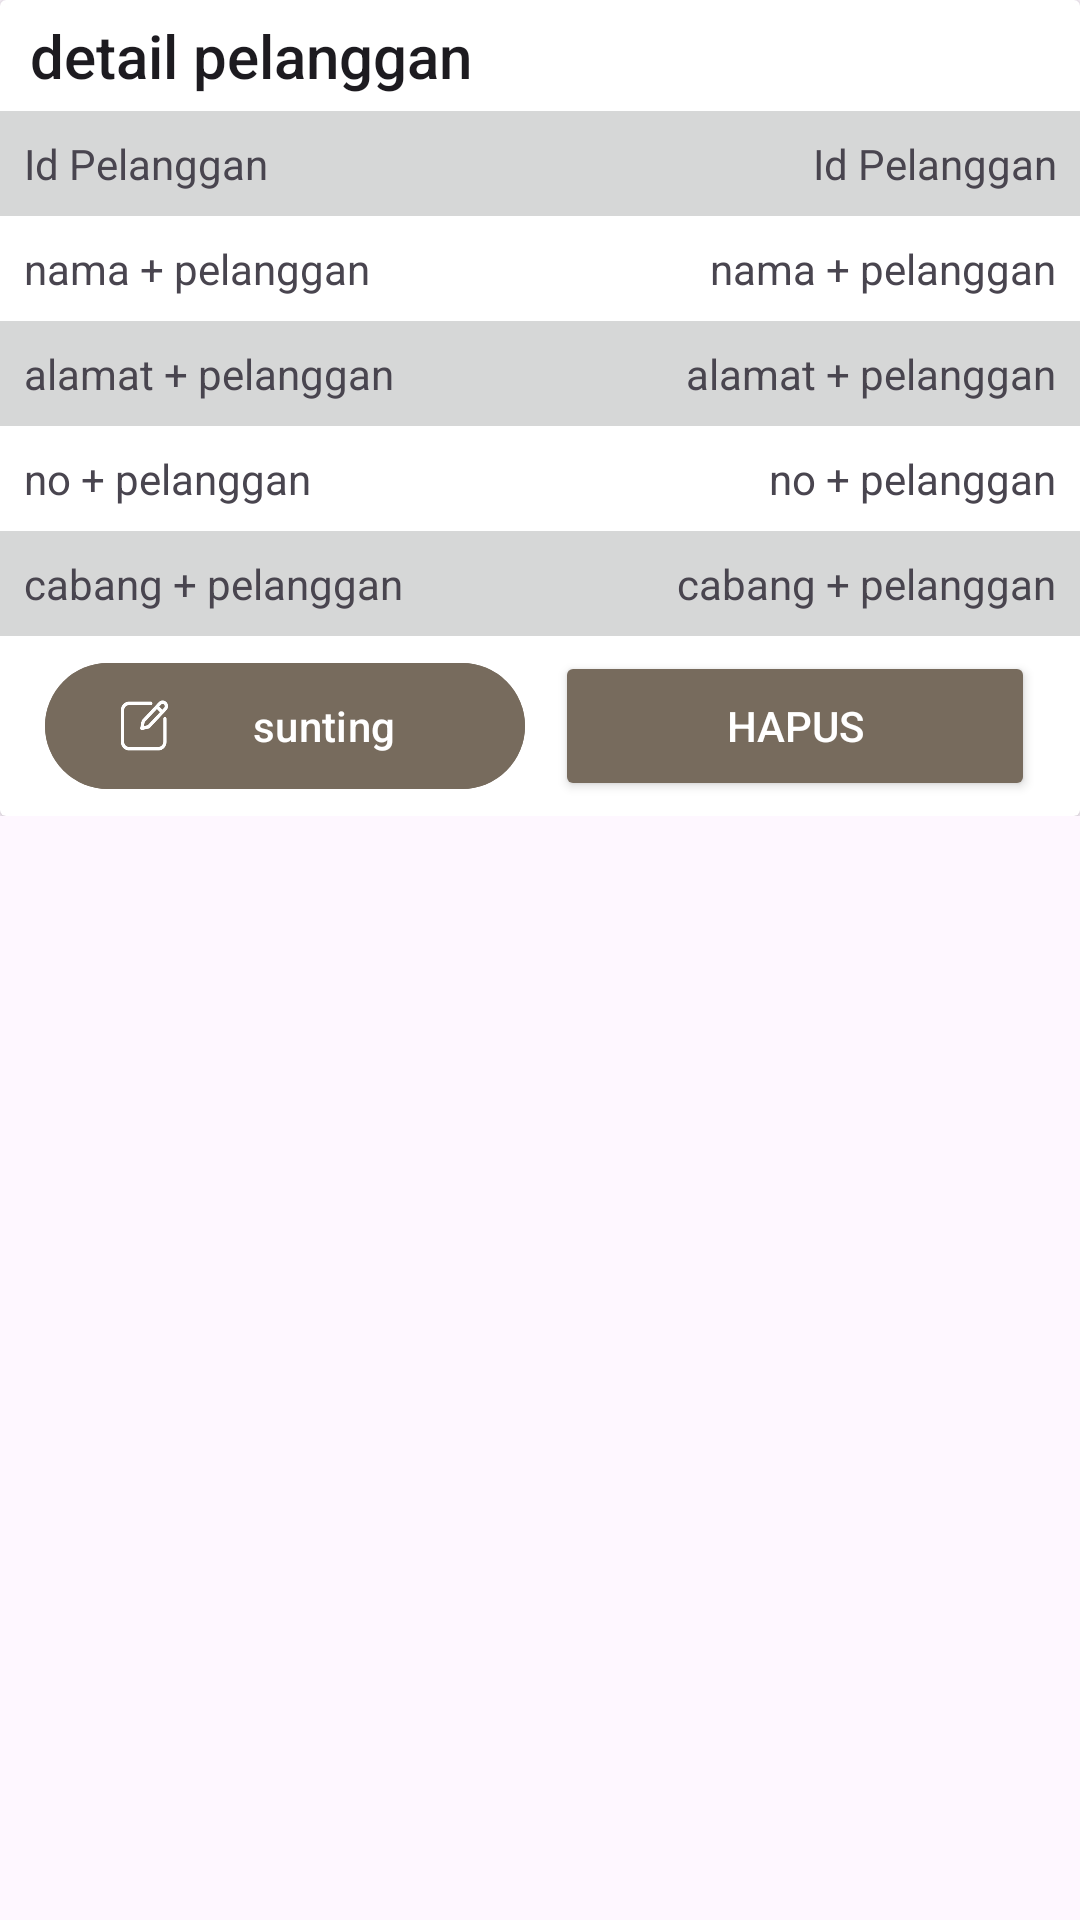

Produce the Android XML layout that renders to this screen, including the resource entries it uses.
<!-- AndroidManifest.xml: application theme Theme.Laundryy -->
<!-- res/layout/dialog_mod_pelanggan.xml -->
<?xml version="1.0" encoding="utf-8"?>
<ScrollView xmlns:android="http://schemas.android.com/apk/res/android"
    android:layout_width="match_parent"
    android:layout_height="wrap_content"
    xmlns:app="http://schemas.android.com/apk/res-auto"
    xmlns:tools="http://schemas.android.com/tools">
    <androidx.constraintlayout.widget.ConstraintLayout
        android:layout_width="match_parent"
        android:layout_height="wrap_content">
        <androidx.cardview.widget.CardView
            android:layout_width="match_parent"
            android:layout_height="wrap_content"
            android:layout_marginTop="10dp"
            android:layout_marginBottom="10dp"
            app:cardPreventCornerOverlap="false"
            tools:ignore="MissingConstraints">
            <LinearLayout
                android:layout_width="match_parent"
                android:layout_height="match_parent"
                android:orientation="vertical">
                <TextView
                    android:layout_width="match_parent"
                    android:layout_height="wrap_content"
                    android:paddingStart="10dp"
                    android:paddingTop="5dp"
                    android:paddingEnd="10dp"
                    android:paddingBottom="5dp"
                    android:textAppearance="@style/TextAppearance.AppCompat.Title"
                    android:text="@string/detailPelanggan"/>
                <LinearLayout
                    android:layout_width="match_parent"
                    android:layout_height="match_parent"
                    android:gravity="center_horizontal|center_vertical"
                    android:background="?android:attr/colorButtonNormal"
                    android:padding="8dp"
                    android:orientation="horizontal">
                    <TextView
                        android:id="@+id/tvjudul1"
                        android:layout_width="wrap_content"
                        android:layout_height="wrap_content"
                        android:text="@string/tvCardPelanggan_Id"
                        android:layout_weight="1.35"/>
                    <TextView
                        android:id="@+id/tvjudul2"
                        android:layout_width="wrap_content"
                        android:layout_height="wrap_content"
                        android:text="@string/tvCardPelanggan_Id"
                        android:gravity="end"
                        android:layout_weight="1.35"/>
                </LinearLayout>
                <LinearLayout
                    android:layout_width="match_parent"
                    android:layout_height="match_parent"
                    android:gravity="center_horizontal|center_vertical"
                    android:padding="8dp"
                    android:orientation="horizontal">
                    <TextView
                        android:id="@+id/tvNama1"
                        android:layout_width="wrap_content"
                        android:layout_height="wrap_content"
                        android:text="@string/NamaPelanggan"
                        android:layout_weight="1.35"/>
                    <TextView
                        android:id="@+id/tvnama2"
                        android:layout_width="wrap_content"
                        android:layout_height="wrap_content"
                        android:text="@string/NamaPelanggan"
                        android:gravity="end"
                        android:layout_weight="1.35"/>
                </LinearLayout>
                <LinearLayout
                    android:layout_width="match_parent"
                    android:layout_height="match_parent"
                    android:gravity="center_horizontal|center_vertical"
                    android:background="?android:attr/colorButtonNormal"
                    android:padding="8dp"
                    android:orientation="horizontal">
                    <TextView
                        android:id="@+id/tvalamat1"
                        android:layout_width="wrap_content"
                        android:layout_height="wrap_content"
                        android:text="@string/alamatPelanggan"
                        android:layout_weight="1.35"/>
                    <TextView
                        android:id="@+id/tvalamat2"
                        android:layout_width="wrap_content"
                        android:layout_height="wrap_content"
                        android:text="@string/alamatPelanggan"
                        android:gravity="end"
                        android:layout_weight="1.35"/>
                </LinearLayout>
                <LinearLayout
                    android:layout_width="match_parent"
                    android:layout_height="match_parent"
                    android:gravity="center_horizontal|center_vertical"
                    android:padding="8dp"
                    android:orientation="horizontal">
                    <TextView
                        android:id="@+id/tvno1"
                        android:layout_width="wrap_content"
                        android:layout_height="wrap_content"
                        android:text="@string/noPelanggan"
                        android:layout_weight="1.35"/>
                    <TextView
                        android:id="@+id/tvno2"
                        android:layout_width="wrap_content"
                        android:layout_height="wrap_content"
                        android:text="@string/noPelanggan"
                        android:gravity="end"
                        android:layout_weight="1.35"/>
                </LinearLayout>
                <LinearLayout
                    android:layout_width="match_parent"
                    android:layout_height="match_parent"
                    android:gravity="center_horizontal|center_vertical"
                    android:background="?android:attr/colorButtonNormal"
                    android:padding="8dp"
                    android:orientation="horizontal">
                    <TextView
                        android:id="@+id/tvcabang1"
                        android:layout_width="wrap_content"
                        android:layout_height="wrap_content"
                        android:text="@string/cabangPelanggan"
                        android:layout_weight="1.35"/>
                    <TextView
                        android:id="@+id/tvcabang2"
                        android:layout_width="wrap_content"
                        android:layout_height="wrap_content"
                        android:text="@string/cabangPelanggan"
                        android:gravity="end"
                        android:layout_weight="1.35"/>
                </LinearLayout>
                <androidx.constraintlayout.widget.ConstraintLayout
                    android:layout_width="match_parent"
                    android:layout_height="wrap_content"
                    android:paddingTop="5dp"
                    android:paddingStart="10dp"
                    android:paddingEnd="10dp"
                    android:paddingBottom="5dp">
                    <com.google.android.material.button.MaterialButton
                        android:id="@+id/buttonsunting"
                        android:layout_width="0dp"
                        android:layout_height="50dp"
                        android:layout_marginEnd="5dp"
                        android:layout_marginStart="5dp"
                        android:text="@string/sunting"
                        app:icon="@drawable/edit"
                        android:textColor="#ffffff"
                        android:backgroundTint="#776B5D"
                        app:layout_constraintBottom_toBottomOf="parent"
                        app:layout_constraintStart_toStartOf="parent"
                        app:layout_constraintEnd_toStartOf="@+id/buttonhapus"
                        app:layout_constraintTop_toTopOf="parent"/>
                    <Button
                        android:id="@+id/buttonhapus"
                        android:layout_width="0dp"
                        android:layout_height="50dp"
                        android:layout_marginEnd="5dp"
                        android:layout_marginStart="5dp"
                        android:text="@string/hapusMod"
                        app:icon="@drawable/hapus"
                        android:textColor="#ffffff"
                        android:backgroundTint="#776B5D"
                        app:layout_constraintBottom_toBottomOf="parent"
                        app:layout_constraintEnd_toEndOf="parent"
                        app:layout_constraintStart_toEndOf="@+id/buttonsunting"
                        app:layout_constraintTop_toTopOf="parent"/>
                </androidx.constraintlayout.widget.ConstraintLayout>
            </LinearLayout>
        </androidx.cardview.widget.CardView>
    </androidx.constraintlayout.widget.ConstraintLayout>
</ScrollView>
<!-- resources referenced by this layout -->
<resources>
  <!-- drawable edit: png bitmap (drawable, 9486 bytes) -->
  <!-- drawable hapus: png bitmap (drawable, 6025 bytes) -->
  <string name="NamaPelanggan">nama + pelanggan</string>
  <string name="alamatPelanggan">alamat + pelanggan</string>
  <string name="cabangPelanggan">cabang + pelanggan</string>
  <string name="detailPelanggan">detail pelanggan</string>
  <string name="hapusMod">hapus</string>
  <string name="noPelanggan">no + pelanggan</string>
  <string name="sunting">sunting</string>
  <string name="tvCardPelanggan_Id">Id Pelanggan</string>
  <style name="Theme.Laundryy" parent="Base.Theme.Laundryy" />
  <style name="Base.Theme.Laundryy" parent="Theme.Material3.DayNight.NoActionBar">
          
          
      </style>
</resources>
